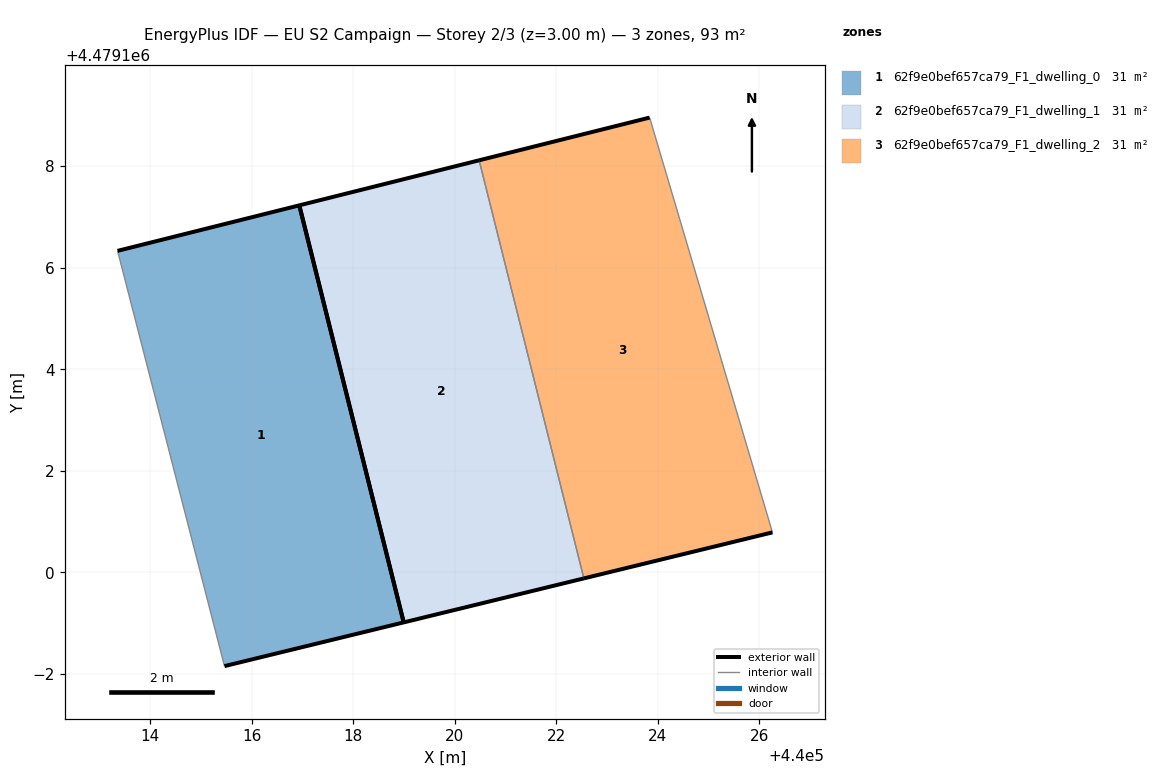
=== STOREY PLAN SPEC (per zone: floor XY polygon, exterior-wall plan segments, windows/doors) ===
zone 1: 62f9e0bef657ca79_F1_dwelling_0  (30.9 m²)
  floor: (440019.00, 4479099.02) (440016.94, 4479107.23) (440013.36, 4479106.33) (440015.47, 4479098.16)
  exterior wall: (440019.00, 4479099.02) – (440015.47, 4479098.16)  [3.6 m]
  exterior wall: (440013.36, 4479106.33) – (440016.94, 4479107.23)  [3.7 m]
  exterior wall: (440016.94, 4479107.23) – (440019.00, 4479099.02)  [8.5 m]
  interior walls: 1
zone 2: 62f9e0bef657ca79_F1_dwelling_1  (30.9 m²)
  floor: (440022.54, 4479099.88) (440020.48, 4479108.12) (440016.94, 4479107.23) (440019.00, 4479099.02)
  exterior wall: (440022.54, 4479099.88) – (440019.00, 4479099.02)  [3.7 m]
  exterior wall: (440016.94, 4479107.23) – (440020.48, 4479108.12)  [3.7 m]
  exterior wall: (440019.00, 4479099.02) – (440016.94, 4479107.23)  [8.5 m]
  interior walls: 1
zone 3: 62f9e0bef657ca79_F1_dwelling_2  (30.9 m²)
  floor: (440026.26, 4479100.79) (440023.84, 4479108.96) (440020.48, 4479108.12) (440022.54, 4479099.88)
  exterior wall: (440026.26, 4479100.79) – (440022.54, 4479099.88)  [3.8 m]
  exterior wall: (440020.48, 4479108.12) – (440023.84, 4479108.96)  [3.5 m]
  interior walls: 2

=== DERIVED (storey summary) ===
Building: EU S2 Campaign
Storey: 2 of 3  (floor level z = 3.00 m)
Storey gross floor area: 92.8 m²
Zones on this storey: 3
  - 62f9e0bef657ca79_F1_dwelling_0: floor 30.9 m²; exterior wall 15.8 m (47.4 m²); WWR 0.0%
  - 62f9e0bef657ca79_F1_dwelling_1: floor 30.9 m²; exterior wall 15.8 m (47.3 m²); WWR 0.0%
  - 62f9e0bef657ca79_F1_dwelling_2: floor 30.9 m²; exterior wall 7.3 m (21.8 m²); WWR 0.0%
Zone adjacency (shared interzone walls):
  - 62f9e0bef657ca79_F1_dwelling_1 ↔ 62f9e0bef657ca79_F1_dwelling_2